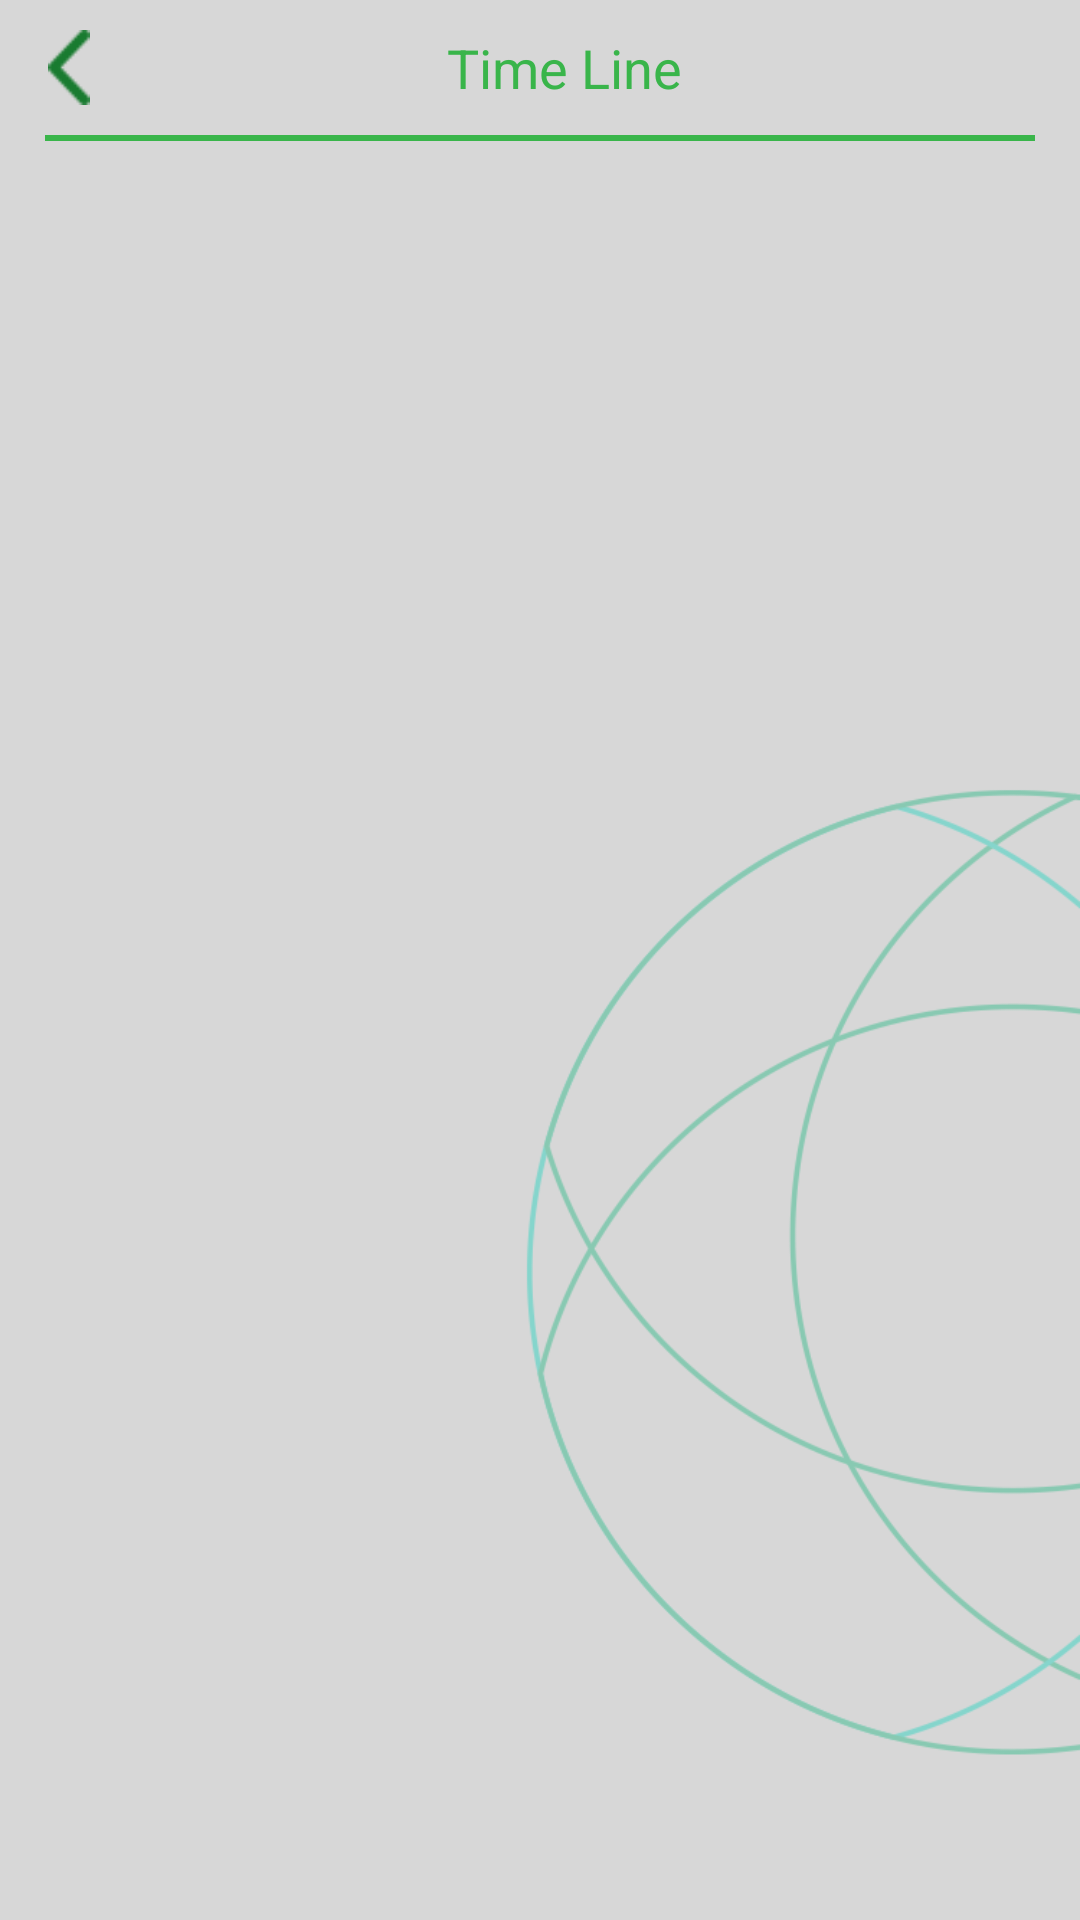

This screen was rendered from an Android layout file. Write that file and the resources it references.
<!-- AndroidManifest.xml: application theme AppCompat.NoActionBar -->
<!-- res/layout/page_cpsd_timeline.xml -->
<?xml version="1.0" encoding="utf-8"?>
<LinearLayout xmlns:android="http://schemas.android.com/apk/res/android"
    android:orientation="vertical" android:layout_width="match_parent"
    android:layout_height="match_parent"
    android:background="@drawable/regbg">

    <LinearLayout
        android:layout_width="match_parent"
        android:layout_height="25dp"
        android:orientation="horizontal"
        android:layout_marginTop="10dp"
        android:layout_marginBottom="10dp"
        android:layout_marginLeft="15dp"
        android:layout_marginRight="15dp"
        >
        <ImageView
            android:id="@+id/btbacklefttimeline"
            android:layout_width="wrap_content"
            android:layout_height="wrap_content"
            android:src="@drawable/btleft"
            android:layout_gravity="left"/>
        <TextView
            android:layout_width="0dp"
            android:layout_height="match_parent"
            android:layout_weight="2"
            android:text="Time Line"
            android:textColor="@color/Greenbt"
            android:gravity="center"
            android:textSize="18dp"
            android:layout_gravity="center_vertical"
            />
    </LinearLayout>
    <LinearLayout
        android:layout_width="match_parent"
        android:layout_height="2dp"
        android:background="@color/Greenbt"
        android:layout_marginLeft="15dp"
        android:layout_marginRight="15dp"
        android:layout_marginBottom="10dp">
    </LinearLayout>
    <ListView
        android:id="@+id/lvtimeline"
        android:layout_width="match_parent"
        android:layout_height="match_parent">

    </ListView>

</LinearLayout>
<!-- resources referenced by this layout -->
<resources>
  <color name="Greenbt">#39B54A</color>
  <!-- drawable btleft: png bitmap (drawable, 1392 bytes) -->
  <!-- drawable regbg: png bitmap (drawable, 41802 bytes) -->
  <style name="AppCompat.NoActionBar" parent="@style/Theme.AppCompat">
          <item name="android:windowNoTitle">true</item>
          <item name="windowNoTitle">true</item>
          <item name="android:windowActionBar">false</item>
          <item name="windowActionBar">false</item>
      </style>
</resources>
